Run: headless pygame with SDL's dummy video driver; simulated clock (each Clock.tick advances the game by its frame time, no real sleeping); random seed 0; keys injected as events and as key.get_pressed() state; mouse plan: one left click at the window centre at the start of phase 2, then a move to the lower-right quarter at the start of phase 3.
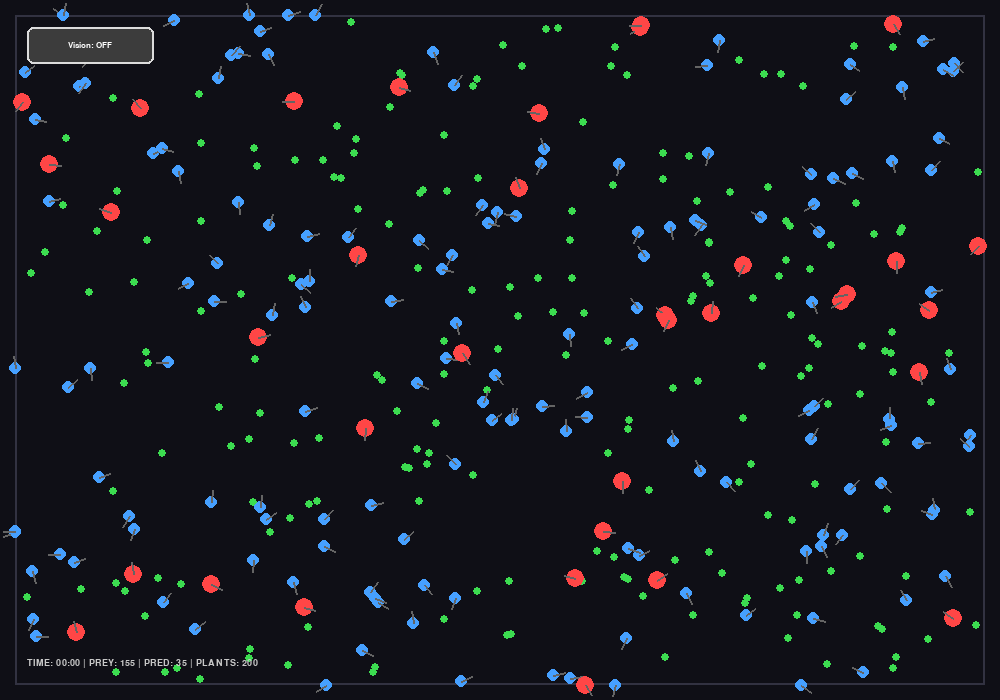
Frame 1 of 4 · flips 1–60 · no input
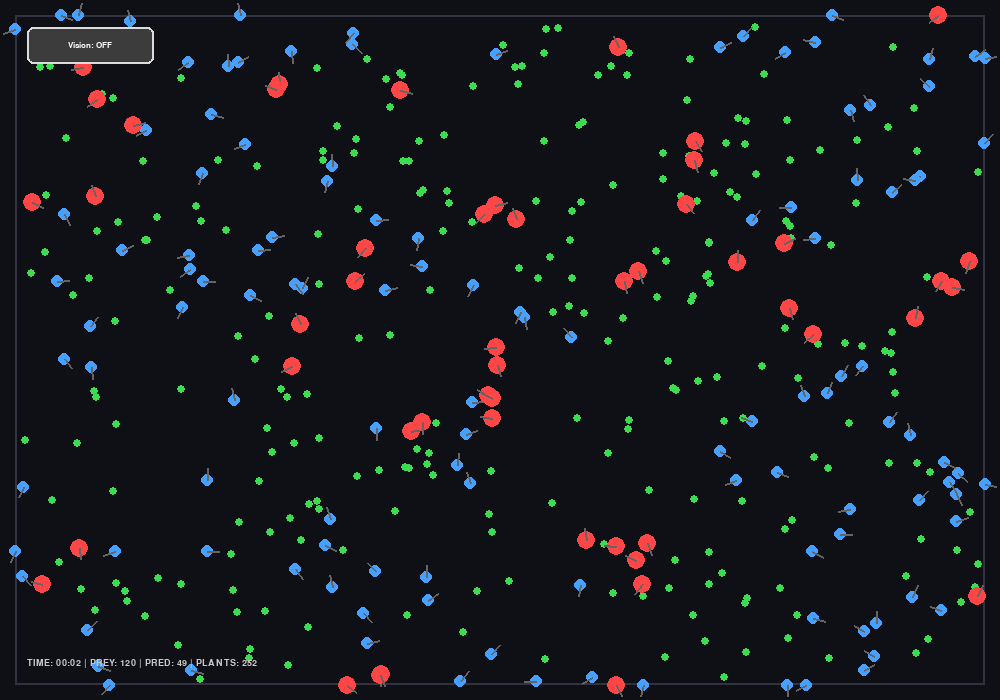
Frame 2 of 4 · flips 61–180 · clicked the window centre · tapped SPACE, RETURN · held RIGHT (→), D
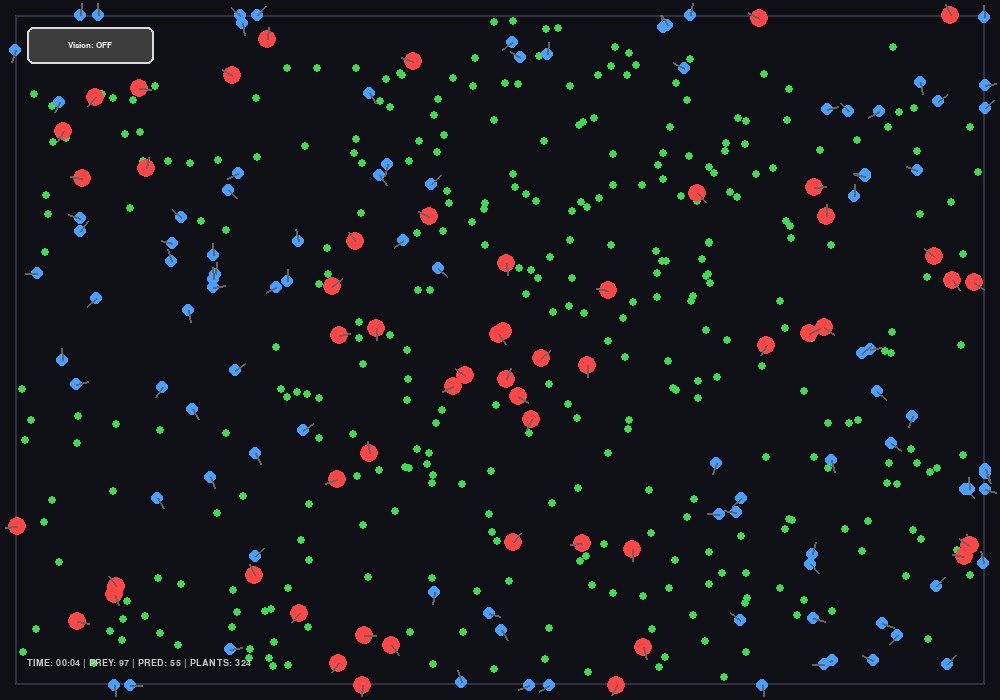
Frame 3 of 4 · flips 181–300 · moved the mouse to the lower-right quarter · held DOWN (↓), S
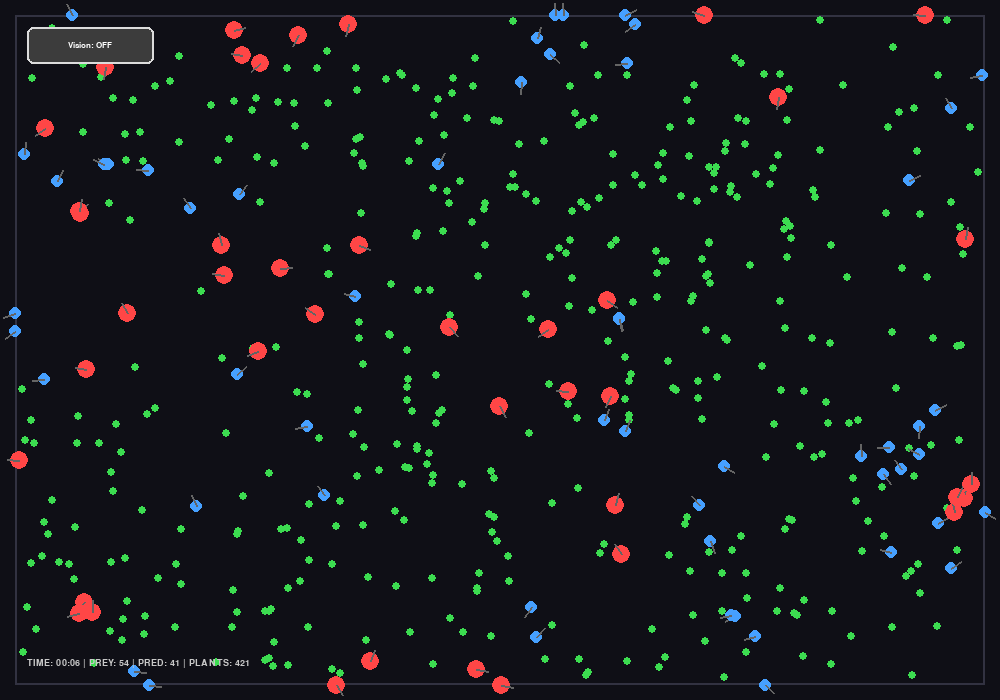
Frame 4 of 4 · flips 301–420 · held LEFT (←), A, UP (↑), W

The pygame program that drew these frames:

import pygame
import math
import random
import copy

# ================= CONFIGURAZIONE ECO-SISTEMA =================
WIDTH, HEIGHT = 1000, 700
FPS = 60
MARGIN = 15

SECTORS = 5
INPUTS_PER_SECTOR = 4           # 1 distanza + 3 tipi
NUM_WALL_SENSORS = 4
NUM_INPUTS = SECTORS * INPUTS_PER_SECTOR + NUM_WALL_SENSORS

START_PLANTS      = 200
START_PREY        = 170
START_PREDATORS   = 30

MAX_ENERGY        = 230
CHILD_ENERGY_VAL  = 90

PREY_REPRO_AT     = 170
PREY_BASAL_COST   = 0.3
MAX_SPEED_PREY    = 2.7
PREY_EAT_GAIN     = 40  

PRED_REPRO_AT     = 210
PRED_BASAL_COST   = 0.7
MAX_SPEED_PRED    = 2.5  
PRED_EAT_GAIN     = 70    

MOVE_COST_FACTOR  = 0.025 
MAX_TURN          = math.pi / 15
MAX_VISION        = 160
NEW_PLANTS_PER_FRAME = 2
PLANT_SPAWN_CHANCE = 0.8

# ================= VISUALIZZAZIONE =================
show_vision    = False           # inizia con OFF
show_prey_net  = False
show_pred_net  = False

highlight_prey = None
highlight_pred = None

# Colori
COLOR_BG          = (15, 15, 22)
COLOR_PLANT       = (60, 220, 80)
COLOR_PREY        = (70, 160, 255)
COLOR_PRED        = (255, 70, 70)
COLOR_WALL        = (50, 50, 65)

COLOR_VISION_PREY = (100, 180, 255, 40)
COLOR_VISION_PRED = (255, 100, 100, 50)

# ================= PULSANTI RETE =================
PREY_NET_BUTTON = pygame.Rect(WIDTH - 170, 27, 140, 32)
PRED_NET_BUTTON = pygame.Rect(WIDTH - 170, 67, 140, 32)

WEIGHT_THRESHOLD = 0.20
MAX_EDGES = 90

# ================= CLASSI =================

class NeuralNet:
    def __init__(self):
        def rw(): return random.gauss(0, 1.0)
        self.w_ih = [[rw() for _ in range(NUM_INPUTS)] for _ in range(14)]
        self.b_h   = [rw() * 0.1 for _ in range(14)]
        self.w_ho  = [[rw() for _ in range(14)] for _ in range(2)]
        self.b_o   = [rw() * 0.1 for _ in range(2)]

    def forward(self, inputs):
        h = [math.tanh(self.b_h[j] + sum(inputs[i] * self.w_ih[j][i] for i in range(NUM_INPUTS))) for j in range(14)]
        out = [math.tanh(self.b_o[j] + sum(h[i] * self.w_ho[j][i] for i in range(14))) for j in range(2)]
        return out

    def mutate(self):
        for layer in (self.w_ih, self.w_ho):
            for row in layer:
                for i in range(len(row)):
                    if random.random() < 0.2: 
                        row[i] += random.gauss(0, 0.3)


class Creature:
    def __init__(self, x, y, is_prey, brain=None):
        self.x = max(MARGIN, min(WIDTH - MARGIN, x))
        self.y = max(MARGIN, min(HEIGHT - MARGIN, y))
        self.heading = random.uniform(0, math.pi*2)
        self.speed = 1.2
        self.energy = 100
        self.health = 100
        self.is_prey = is_prey
        self.brain = brain if brain else NeuralNet()
        self.radius = 6.0 if is_prey else 9.5

    def get_inputs(self, plants, creatures):
        sectors = SECTORS
        sector_dist = [1.0] * sectors
        sector_type = [0] * (sectors * 3)
        fov = math.pi * 1.6 if self.is_prey else math.pi * 1.2
        
        for ent in (plants + creatures):
            if ent is self: continue
            dx, dy = ent.x - self.x, ent.y - self.y
            dist = math.hypot(dx, dy)
            if dist > MAX_VISION: continue

            angle = (math.atan2(dy, dx) - self.heading + math.pi) % (2*math.pi) - math.pi
            if abs(angle) > fov/2: continue

            s = int((angle + fov/2) / fov * sectors)
            s = max(0, min(sectors-1, s))
            
            d_norm = dist / MAX_VISION
            if d_norm < sector_dist[s]:
                sector_dist[s] = d_norm
                for i in range(3): sector_type[s*3 + i] = 0
                if hasattr(ent, 'is_prey'): 
                    if ent.is_prey: 
                        sector_type[s*3 + 1] = 1     # preda
                    else:           
                        sector_type[s*3 + 2] = 1     # predatore
                else:               
                    sector_type[s*3 + 0] = 1         # pianta
        
        d_top    = min(1.0, (self.y - MARGIN) / MAX_VISION)
        d_bottom = min(1.0, (HEIGHT - MARGIN - self.y) / MAX_VISION)
        d_left   = min(1.0, (self.x - MARGIN) / MAX_VISION)
        d_right  = min(1.0, (WIDTH - MARGIN - self.x) / MAX_VISION)
        
        res = []
        for i in range(sectors):
            res.append(sector_dist[i])
            res.extend(sector_type[i*3 : i*3+3])
        res.extend([d_top, d_bottom, d_left, d_right])
        return res, sector_dist, sector_type, fov

    def update(self):
        cost = PREY_BASAL_COST if self.is_prey else PRED_BASAL_COST
        self.energy -= cost + (self.speed * MOVE_COST_FACTOR)
        if self.energy <= 0:
            self.health -= 1.5
            self.energy = 0
        return self.health > 0


class Plant:
    def __init__(self):
        self.x = random.uniform(MARGIN + 5, WIDTH - MARGIN - 5)
        self.y = random.uniform(MARGIN + 5, HEIGHT - MARGIN - 5)
        self.radius = 4


# ================= SETUP =================

pygame.init()
screen = pygame.display.set_mode((WIDTH, HEIGHT))
clock = pygame.time.Clock()
font = pygame.font.SysFont("Consolas", 14, bold=True)
font_small = pygame.font.SysFont("Consolas", 12)

plants = [Plant() for _ in range(START_PLANTS)]
creatures = [Creature(random.random()*WIDTH, random.random()*HEIGHT, True) for _ in range(START_PREY)]
creatures += [Creature(random.random()*WIDTH, random.random()*HEIGHT, False) for _ in range(START_PREDATORS)]

running = True
start_ticks = pygame.time.get_ticks()

# Pulsante toggle Vision
BUTTON_RECT = pygame.Rect(27, 27, 127, 37)
BUTTON_COLOR_ON  = (140, 140, 140)
BUTTON_COLOR_OFF = (60, 60, 60)

while running:
    for event in pygame.event.get():
        if event.type == pygame.QUIT:
            running = False
        elif event.type == pygame.MOUSEBUTTONDOWN:
            if BUTTON_RECT.collidepoint(event.pos):
                show_vision = not show_vision
                if not show_vision:
                    show_prey_net = False
                    show_pred_net = False
            if show_vision:
                if PREY_NET_BUTTON.collidepoint(event.pos):
                    show_prey_net = not show_prey_net
                    if show_prey_net:
                        show_pred_net = False
                if PRED_NET_BUTTON.collidepoint(event.pos):
                    show_pred_net = not show_pred_net
                    if show_pred_net:
                        show_prey_net = False

    screen.fill(COLOR_BG)
    pygame.draw.rect(screen, COLOR_WALL, (MARGIN, MARGIN, WIDTH-2*MARGIN, HEIGHT-2*MARGIN), 2)

    # Generazione piante
    for _ in range(NEW_PLANTS_PER_FRAME):
        if random.random() < PLANT_SPAWN_CHANCE:
            plants.append(Plant())

    for p in plants:
        pygame.draw.circle(screen, COLOR_PLANT, (int(p.x), int(p.y)), p.radius)

    new_gen = []
    n_prey, n_pred = 0, 0
    vision_data = {}

    for c in creatures[:]:
        if c.is_prey: n_prey += 1
        else: n_pred += 1

        inputs, sector_dist, sector_type, fov = c.get_inputs(plants, creatures)
        vision_data[c] = (sector_dist, sector_type, fov)

        out = c.brain.forward(inputs)
        
        c.heading += out[0] * MAX_TURN
        max_s = MAX_SPEED_PREY if c.is_prey else MAX_SPEED_PRED
        c.speed = max(0.4, min(max_s, c.speed + out[1] * 0.2))
        
        nx = c.x + math.cos(c.heading) * c.speed
        ny = c.y + math.sin(c.heading) * c.speed

        if nx < MARGIN or nx > WIDTH - MARGIN:
            nx = max(MARGIN, min(WIDTH - MARGIN, nx))
            c.speed *= 0.1
        if ny < MARGIN or ny > HEIGHT - MARGIN:
            ny = max(MARGIN, min(HEIGHT - MARGIN, ny))
            c.speed *= 0.1
        
        c.x, c.y = nx, ny

        if c.is_prey:
            for p in plants[:]:
                if math.hypot(c.x-p.x, c.y-p.y) < c.radius + p.radius:
                    c.energy = min(MAX_ENERGY, c.energy + PREY_EAT_GAIN)
                    plants.remove(p)
                    break
        else:
            for other in creatures:
                if other.is_prey and other.health > 0:
                    if math.hypot(c.x-other.x, c.y-other.y) < c.radius + other.radius:
                        c.energy = min(MAX_ENERGY, c.energy + PRED_EAT_GAIN)
                        other.health = -100 
                        break

        if not c.update():
            creatures.remove(c)
            if c in vision_data:
                del vision_data[c]
        else:
            limit = PREY_REPRO_AT if c.is_prey else PRED_REPRO_AT
            if c.energy > limit:
                c.energy -= CHILD_ENERGY_VAL
                off_brain = copy.deepcopy(c.brain)
                off_brain.mutate()
                new_gen.append(Creature(c.x, c.y, c.is_prey, off_brain))

            color = COLOR_PREY if c.is_prey else COLOR_PRED
            pygame.draw.circle(screen, color, (int(c.x), int(c.y)), int(c.radius))
            pygame.draw.line(screen, (100, 100, 100), (c.x, c.y), 
                            (c.x + math.cos(c.heading)*12, c.y + math.sin(c.heading)*12), 2)

    creatures.extend(new_gen)

    # Gestione creature evidenziate
    if highlight_prey and (highlight_prey not in creatures or highlight_prey.health <= 0):
        highlight_prey = None

    if highlight_pred and (highlight_pred not in creatures or highlight_pred.health <= 0):
        highlight_pred = None

    prey_list = [c for c in creatures if c.is_prey and c.health > 0]
    pred_list = [c for c in creatures if not c.is_prey and c.health > 0]

    if highlight_prey is None and prey_list:
        highlight_prey = random.choice(prey_list)

    if highlight_pred is None and pred_list:
        highlight_pred = random.choice(pred_list)

    # =============================================
    #    DISEGNO VISION SOLO SE ATTIVA
    # =============================================
    if show_vision:
        def draw_vision(creature, alpha_color):
            if not creature or creature not in vision_data:
                return
                
            sector_dist, sector_type, fov = vision_data[creature]
            sector_angle = fov / SECTORS
            start_angle = creature.heading - fov/2

            s = pygame.Surface((WIDTH, HEIGHT), pygame.SRCALPHA)
            points = [(creature.x, creature.y)]
            for i in range(33):
                ang = start_angle + (fov * i / 32)
                px = creature.x + math.cos(ang) * MAX_VISION
                py = creature.y + math.sin(ang) * MAX_VISION
                points.append((px, py))
            pygame.draw.polygon(s, alpha_color, points)
            screen.blit(s, (0, 0))

            for s_idx in range(SECTORS):
                ang = start_angle + sector_angle * (s_idx + 0.5)
                dist = sector_dist[s_idx] * MAX_VISION

                if dist >= MAX_VISION * 0.99:
                    continue

                color = (140,140,140)
                for t in range(3):
                    if sector_type[s_idx*3 + t]:
                        if t == 0:   color = (100, 255, 140)
                        elif t == 1: color = (120, 200, 255)
                        elif t == 2: color = (255, 120, 120)
                        break

                ex = creature.x + math.cos(ang) * dist
                ey = creature.y + math.sin(ang) * dist

                pygame.draw.line(screen, (*color, 140), 
                               (creature.x, creature.y), (ex, ey), 1)
                pygame.draw.circle(screen, color, (int(ex), int(ey)), 5, 2)

        if highlight_prey:
            draw_vision(highlight_prey, COLOR_VISION_PREY)
            pygame.draw.circle(screen, (220,220,80), (int(highlight_prey.x), int(highlight_prey.y)), 11, 2)

        if highlight_pred:
            draw_vision(highlight_pred, COLOR_VISION_PRED)
            pygame.draw.circle(screen, (255,180,80), (int(highlight_pred.x), int(highlight_pred.y)), 13, 2)

    # =============================================
    #    PULSANTI RETE NEURALE
    # =============================================
    if show_vision:
        pygame.draw.rect(screen, (100, 140, 220), PREY_NET_BUTTON, border_radius=6)
        pygame.draw.rect(screen, (220,220,220), PREY_NET_BUTTON, 2, border_radius=6)
        text_prey = font_small.render("Prey Net", True, (255,255,255))
        screen.blit(text_prey, text_prey.get_rect(center=PREY_NET_BUTTON.center))

        pygame.draw.rect(screen, (220, 100, 100), PRED_NET_BUTTON, border_radius=6)
        pygame.draw.rect(screen, (220,220,220), PRED_NET_BUTTON, 2, border_radius=6)
        text_pred = font_small.render("Pred Net", True, (255,255,255))
        screen.blit(text_pred, text_pred.get_rect(center=PRED_NET_BUTTON.center))

    # =============================================
    #    GRAFO TOP COLLEGAMENTI
    # =============================================
    if show_vision and (show_prey_net or show_pred_net):
        creature = highlight_prey if show_prey_net else highlight_pred
        title = "Prey Neural Network" if show_prey_net else "Pred Neural Network"
        color_title = (140, 200, 255) if show_prey_net else (255, 140, 140)

        if creature:
            brain = creature.brain

            edges = []

            # Input → Hidden
            for i in range(NUM_INPUTS):
                for h in range(14):
                    w = brain.w_ih[h][i]
                    edges.append((("I"+str(i)), ("H"+str(h)), w))

            # Hidden → Output
            for h in range(14):
                for o in range(2):
                    w = brain.w_ho[o][h]
                    edges.append((("H"+str(h)), ("O"+str(o)), w))

            # Top collegamenti per |peso|
            edges.sort(key=lambda x: abs(x[2]), reverse=True)
            top_edges = [e for e in edges if abs(e[2]) >= WEIGHT_THRESHOLD][:MAX_EDGES]

            # Posizioni nodi (già alzate)
            col_x = [220, 520, 820]
            node_y = {}
            y_spacing = 27

            for i in range(NUM_INPUTS):
                node_y["I"+str(i)] = 30 + i * y_spacing
            for h in range(14):
                node_y["H"+str(h)] = 130 + h * y_spacing
            node_y["O0"] = 250
            node_y["O1"] = 330

            # Titolo
            title_surf = font.render(title, True, color_title)
            screen.blit(title_surf, (WIDTH//2 - title_surf.get_width()//2, 40))

            # Nodi
            for name, y_pos in node_y.items():
                x_pos = col_x[0] if name.startswith("I") else col_x[1] if name.startswith("H") else col_x[2]
                pygame.draw.circle(screen, (160,160,160), (x_pos, y_pos), 7)

            # Collegamenti – versione sottile e proporzionale al peso
            for src, dst, weight in top_edges:
                if src not in node_y or dst not in node_y:
                    continue
                x1 = col_x[0] if src.startswith("I") else col_x[1] if src.startswith("H") else col_x[2]
                y1 = node_y[src]
                x2 = col_x[0] if dst.startswith("I") else col_x[1] if dst.startswith("H") else col_x[2]
                y2 = node_y[dst]

                abs_w = abs(weight)
                # Spessore sottile e proporzionale: min 1 px, max ~4 px
                thickness = max(1, min(4, int(1 + 3.5 * abs_w)))
                
                line_color = (220, 60, 60) if weight > 0 else (60, 60, 220)

                pygame.draw.line(screen, line_color, (x1+7, y1), (x2-7, y2), thickness)

            # Legenda
            leg_y = HEIGHT - 50
            pygame.draw.line(screen, (220,60,60), (WIDTH//2 - 120, leg_y), (WIDTH//2 - 80, leg_y), 4)
            screen.blit(font_small.render("Positive", True, (220,220,220)), (WIDTH//2 - 70, leg_y - 12))
            pygame.draw.line(screen, (60,60,220), (WIDTH//2 + 20, leg_y), (WIDTH//2 + 60, leg_y), 4)
            screen.blit(font_small.render("Negative", True, (220,220,220)), (WIDTH//2 + 70, leg_y - 12))

    # =============================================
    #    PULSANTE TOGGLE VISION
    # =============================================
    pygame.draw.rect(screen, BUTTON_COLOR_ON if show_vision else BUTTON_COLOR_OFF, BUTTON_RECT, border_radius=6)
    pygame.draw.rect(screen, (220,220,220), BUTTON_RECT, 2, border_radius=6)
    
    btn_text = font_small.render(f"Vision: {'ON' if show_vision else 'OFF'}", True, (255,255,255))
    text_rect = btn_text.get_rect(center=BUTTON_RECT.center)
    screen.blit(btn_text, text_rect)

    # UI info
    seconds = (pygame.time.get_ticks() - start_ticks) // 1000
    timer = f"{seconds // 60:02}:{seconds % 60:02}"
    status = f"TIME: {timer} | PREY: {n_prey} | PRED: {n_pred} | PLANTS: {len(plants)}"
    screen.blit(font.render(status, True, (200, 200, 200)), (27, HEIGHT - 42))
    
    if n_prey == 0 or n_pred == 0:
        screen.blit(font.render("EXTINCTION EVENT", True, (255, 50, 50)), (WIDTH//2 - 80, HEIGHT//2 - 20))

    pygame.display.flip()
    clock.tick(FPS)

pygame.quit()
